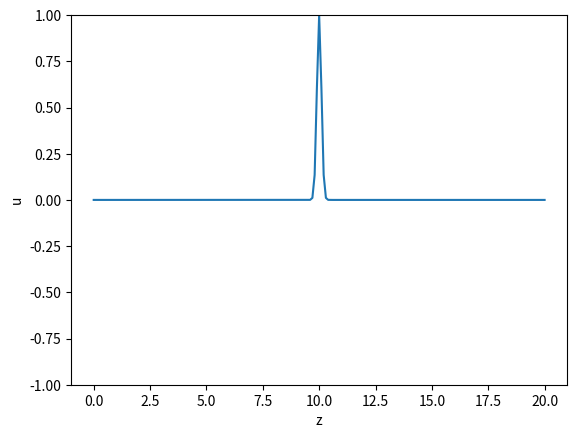

Write Python code to recreate this figure.
# 1D Wave eqn solver for zero boundary condition
# Space domain: [xmin, xmax]
# Time domain: [0, tmax]
# Space mesh size: dx
# Time grid size: dt
# Speed of wave: c
# Initial wave: f(x)
# Initial speed: g(x)
# Special notice:
#   1. To compile, simply cd to the dir of this file and type "python2.7 wave1d.py" in command line
#   2. Here the exact solution assumes initial speed g(x) = 0
#   3. Please set dx and dt so that the number of space and time grids are integer 
#   4. For 1d Maxwell, don't use SI units (c = 1e8).
#       Please rescale everything so that c ~ O(1)

import numpy as np
import matplotlib.pyplot as plt
import matplotlib.animation as animation

def f(x):
    return np.exp(-0.5*(x-10)**2/(.1)**2)

def g(x):
    return 0

def uexact(x,t,c):
    return 0.5*(f(x-c*t)+f(x+c*t))

# Set up parameters for wave eqn:
xmin = 0
xmax = 20
t_max = 60
dx = 0.1
dt = 0.1
c = 1#0.5
# Boundary condition:
# bc = 0: zero boundary condition
bc = 0 

# Check stability condition
a = c*dt/dx;
#if a > 1:
#    print('Unstable Solver! c*dt/dx > 1. Try finer time grid (smaller dt) or rougher space grid (larger dx). ')
#    quit()


n = int((xmax - xmin)/dx) # Spacial index: 0, 2, .., n. Interial: 1, 2, .., n-1
m = int(t_max/dt)          # Tempal index: 0, 2, .., m

# Initial Condition.
# u(x,0) = f(x); u'(x,0) = g(x)
# Now, f(x) is Gaussian function; g = 0.
u = np.empty((n+1,m+1))
x = np.empty(n+1)


for i in range(0, n+1):
    x[i] = i * dx

if bc == 0:
    for j in range(0, m+1):
        u[0,j] = 0
        u[n,j] = 0

for i in range(1, n):
    u[i,0] = f(x[i])
    u[i,1] = dt*g(x[i]) + (1-a*a)*f(x[i]) + 0.5*a*a*(f(x[i-1]) + f(x[i+1]))

# Compute solution using explicit central difference (for both time and space)
for j in range(2, m+1):
    for i in range(1, n):
        u[i,j] = -u[i,j-2]+ 2*(1-a*a)*u[i,j-1] + a*a*(u[i+1,j-1]+u[i-1,j-1])
                
# Compute error (g = 0)
err = 0
for i in range(1, n):
    tmperr = (u[i,m] - uexact(x[i], t_max, c))
    err += tmperr*tmperr
err = np.sqrt(err)

print(err)

# Animation routine

def getu(time):
    line.set_ydata(u[:, time])
    time_text.set_text('t = {:5.2f}'.format(time * dt))
    return line

fig = plt.figure('Animation for {} s'.format(t_max))

ax = fig.add_subplot(111)
ax.set_ylim(-1, 1)
ax.set_xlabel('z')
ax.set_ylabel('u')

line, = ax.plot(x, u[:, 0])
time_text = ax.text(0.02, 0.95, '', transform=ax.transAxes)

ani = animation.FuncAnimation(fig, getu, range(0, u.shape[1], int(u.shape[1]/1000)+1), interval=1, blit=False)


'''
# Plotting Routine
t = np.linspace(0,tmax,m+1)
T, X = np.meshgrid(t, x)
plt.figure(1)
plt.pcolormesh(T, X, u, cmap = cm.seismic)
plt.xlabel('t')
plt.ylabel('x')
plt.colorbar()
plt.show()


# Plot snapshot at time t_hat
for t_hat in range(4999):
    if (t_hat%1000 == 0):

t_hat = 100
plt.plot(x, u[:, t_hat])
plt.xlabel('x')
plt.ylabel('u at t = {} s.'.format(t_hat*dt))


# Plot time evolution at specific location 

plt.plot()


'''
